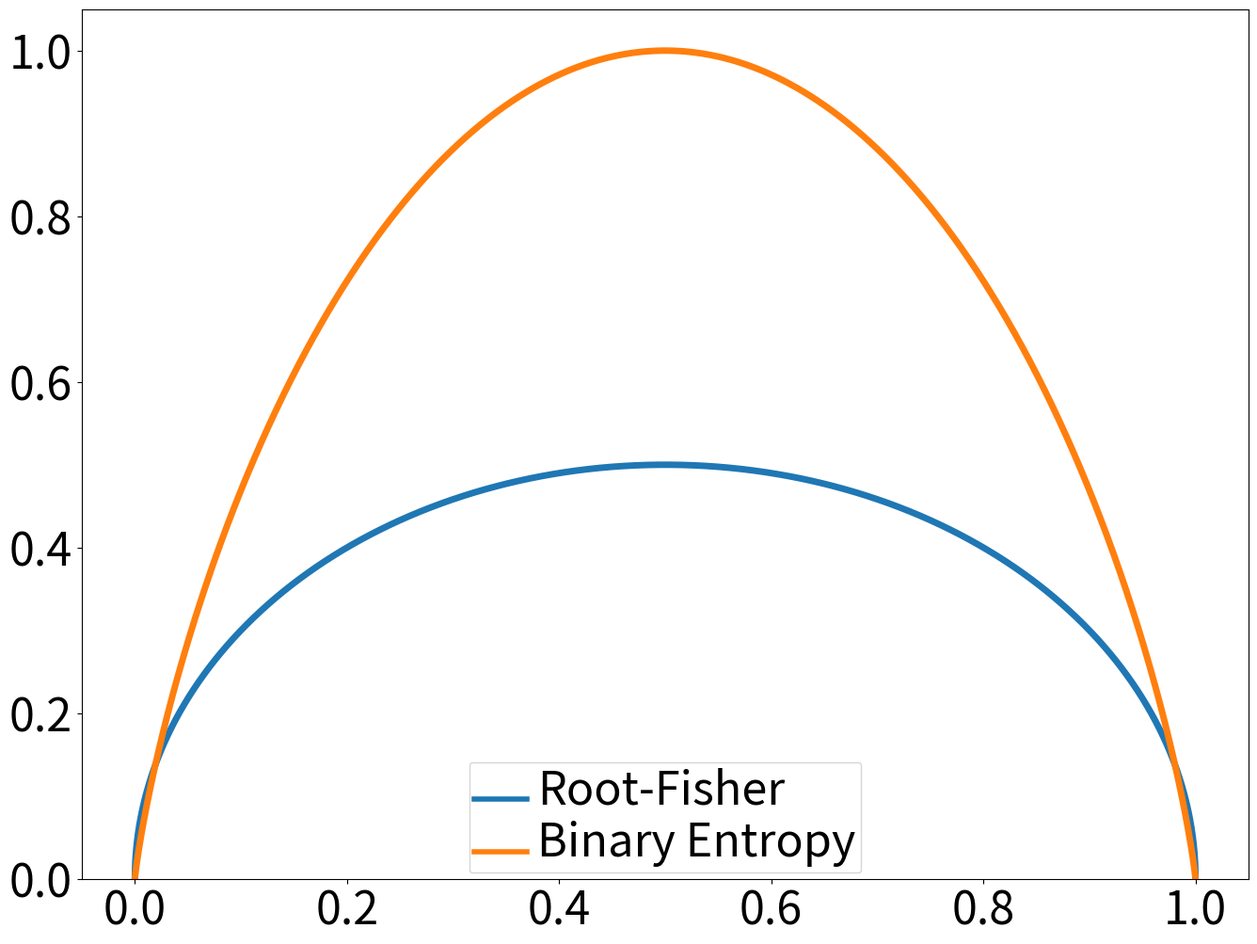
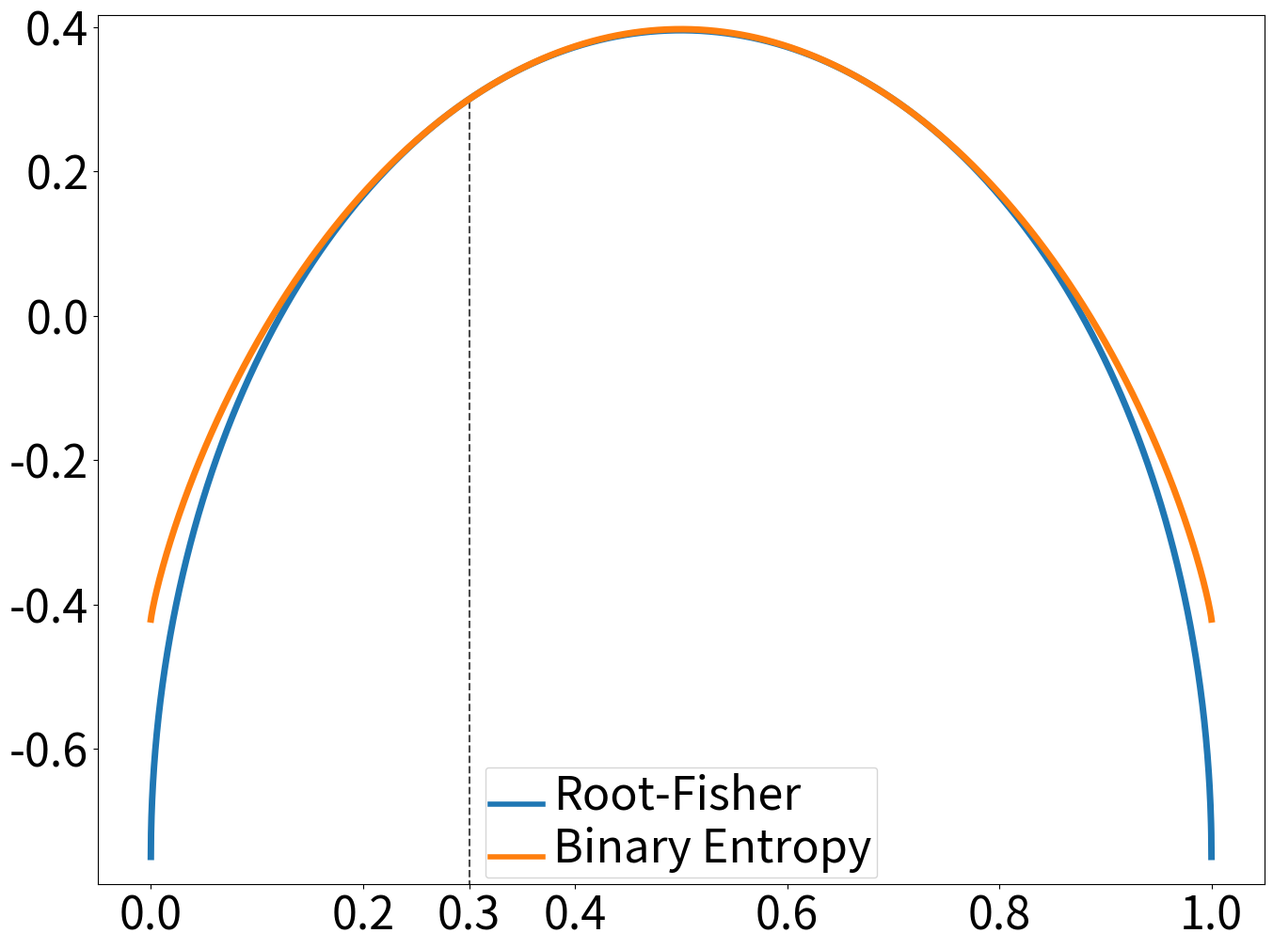

Source code (Python) for these figures, in order:
import numpy as np
import matplotlib
import matplotlib.font_manager
import matplotlib.pyplot as plt
from itertools import cycle
from matplotlib.pyplot import figure
import matplotlib.colors as mcolors

# ◄►◄►◄►◄►◄►◄►◄►◄►◄►◄►◄►◄►◄►◄►◄►◄►◄►◄►◄►◄►◄►◄►◄►◄►◄►◄►◄►◄►◄►◄►◄►◄►◄►◄►◄►◄►◄►◄►◄►◄►◄►◄►◄►◄►◄►◄►◄►◄ #

DEBUG = True
# DEBUG = False

SAVE_FIGURES = False
SAVE_FIGURES = True

USE_LATEX = False
# USE_LATEX = True

T_STEP = 0.0002

# Plot variables:
LINEWIDTH = 5
AXIS_LABEL_FONT_SIZE = 40 # 25
TICK_SIZE = 35 # 30
LEGEND_LENGTH = 4
LEGEND_WIDTH = 4
LEGEND_TEXT_SIZE = 35 # 30

# ◄►◄►◄►◄►◄►◄►◄►◄►◄►◄►◄►◄►◄►◄►◄►◄►◄►◄►◄►◄►◄►◄►◄►◄►◄►◄►◄►◄►◄►◄►◄►◄►◄►◄►◄►◄►◄►◄►◄►◄►◄►◄►◄►◄►◄►◄►◄►◄ #

if(USE_LATEX):
    matplotlib.rcParams['text.usetex'] = True
    matplotlib.rcParams['text.latex.preamble']=[r"\usepackage{amsmath}"]

matplotlib.rcParams['xtick.labelsize'] = TICK_SIZE
matplotlib.rcParams['ytick.labelsize'] = TICK_SIZE
matplotlib.rcParams['legend.handlelength'] = LEGEND_LENGTH

# ◄►◄►◄►◄►◄►◄►◄►◄►◄►◄►◄►◄►◄►◄►◄►◄►◄►◄►◄►◄►◄►◄►◄►◄►◄►◄►◄►◄►◄►◄►◄►◄►◄►◄►◄►◄►◄►◄►◄►◄►◄►◄►◄►◄►◄►◄►◄►◄ #

def get_fisherGeneral(xs,a):
    return np.array((xs*(1-xs))**a)
def get_fisherGeneral_der1(xs,a):
    return np.array(a*(1-2*xs)*((xs*(1-xs))**(a-1)))
def get_fisherGeneral_der2(xs,a):
    return np.array((a-1)*a*((1-2*xs)**2)*(((1-xs)*xs)**(a-2))-2*a*(((1-xs)*xs)**(a-1)))
def get_fisherGeneral_ratio(xs,a):
    return np.array(get_fisherGeneral_der2(xs,a)/get_fisherGeneral_der1(xs,a))
def get_fisherGeneral_normalization(xs, x0, a):
    return get_normalization(xs, get_fisherGeneral(xs,a), get_fisherGeneral_der1(xs,a), x0)

def get_entropy(xs):
    xs = xs[1:-1]
    return np.array(np.append(np.append(0, -xs*np.log2(xs)-(1-xs)*np.log2(1-xs)), 0))
def get_entropy_der1(xs):
    return np.array(np.log2(1-xs) - np.log2(xs))
def get_entropy_der2(xs):
    return np.array(1/(xs*(xs-1)))
def get_entropy_ratio(xs):
    return np.array(get_entropy_der2(xs)/get_entropy_der1(xs))
def get_entropy_normalization(xs, x0):
    return get_normalization(xs, get_entropy(xs), get_entropy_der1(xs), x0)

def get_error(xs):
    return np.array([xs, 1-xs]).min(axis=0)
def get_error_der1(xs):
    return np.array(list(map(lambda x: 1 if x < 0.5 else -1, xs)));
def get_error_der2(xs):
    return np.array(list(map(lambda x: 0, xs)));
def get_error_ratio(xs):
    return np.array(get_error_der2(xs)/get_error_der1(xs))
def get_error_normalization(xs, x0):
    return get_normalization(xs, get_error(xs), get_error_der1(xs), x0)

def get_renyi_entropy(xs, alpha):
    return np.array(list(map(lambda x: np.log2(x**alpha +(1-x)**alpha), xs)))/(1-alpha)
def get_renyi_entropy_der1(xs, alpha):
    return np.array(list(map(lambda x: (alpha*x**(alpha-1)-alpha*(1-x)**(alpha-1))/((1-alpha)*np.log(2)*(x**alpha+(1-x)**alpha)), xs)))
def get_renyi_entropy_normalization(xs, alpha, x0):
    return get_normalization(xs, get_renyi_entropy(xs, alpha), get_renyi_entropy_der1(xs, alpha), x0)

def get_poly(xs, exp, a, b):
    return np.array(a*xs**exp + b)
def get_poly_der1(xs, exp, a, b=0):
    return np.array(a*exp*xs**(exp-1))
def get_poly_normalization(xs, exp, a, b, x0):
    return get_normalization(xs, get_poly(xs, exp, a, b), get_poly_der1(xs, exp, a, b), x0)

def get_normalization(xs, func_ys, func_der1, x0):
    x0_index = get_array_index_by_value(xs, x0)
    func_at_x0 = func_ys[x0_index]
    func_der1_at_x0 = func_der1[x0_index]
    return np.array((func_ys-func_at_x0) / abs(func_der1_at_x0) +x0)

# ◄►◄►◄►◄►◄►◄►◄►◄►◄►◄►◄►◄►◄►◄►◄►◄►◄►◄►◄►◄►◄►◄►◄►◄►◄►◄►◄►◄►◄►◄►◄►◄►◄►◄►◄►◄►◄►◄►◄►◄►◄►◄►◄►◄►◄►◄►◄►◄ #

def get_min_arrays(arrays, factor = 1):
    minY = np.array(arrays).min(axis=0).min()
    return minY * factor
def get_max_arrays(arrays, factor = 1):
    maxY = np.array(arrays).max(axis=0).max()
    return maxY * factor

def get_array_index_by_value(array, val):
    return min(range(len(array)), key=lambda i: abs(array[i]-val))

def new_figure():
    return plt.figure(num=None, figsize=(16, 12), dpi=80)

def get_and_set_legend():
    leg = plt.legend()
    plt.setp(leg.get_lines(), linewidth=LEGEND_WIDTH)
    plt.setp(leg.get_texts(), fontsize=LEGEND_TEXT_SIZE)
    return leg

def get_cycle_colors():
    colors_list = list(c[0] for c in mcolors.TABLEAU_COLORS.items())
    # colors_list = 'brgycm'
    return cycle(colors_list)

# ◄►◄►◄►◄►◄►◄►◄►◄►◄►◄►◄►◄►◄►◄►◄►◄►◄►◄►◄►◄►◄►◄►◄►◄►◄►◄►◄►◄►◄►◄►◄►◄►◄►◄►◄►◄►◄►◄►◄►◄►◄►◄►◄►◄►◄►◄►◄►◄ #

def shrink_arr(arr):
    return arr[1:]

def get_array_der(arr, xs, delta):
    der = np.diff(arr)/delta
    xs = xs[1:]
    return (xs, der)

def get_func_der(f, xs, delta):
    f_val = f(xs)
    f_der = np.diff(f_val)/delta
    xs = xs[1:]
    return (xs, f_der)

def get_relative_func(f, xs, delta, x0):
    ''' # Equation of the linear normalization:
    #   f_{x0}(x) = (f(x)-f(x0)) / |(f'(x0))| + x0
    # '''

    (xs, f_der_array) = get_func_der(f, xs, delta)
    x0_index = get_array_index_by_value(xs,x0)
    f_der = f_der_array[x0_index]
    f_x = f(xs)
    f_x0 = f(x0)
    f_relative = (f_x - f_x0)/np.abs(f_der) + x0

    if(DEBUG):
        f_relative_2 = []
        for i in range(len(f_x)):
            f_relative_2.append((f_x[i] - f_x0)/np.abs(f_der) + x0)

        assert len(f_relative_2) == len(f_relative)

        for i in range(len(f_relative)):
            assert f_relative_2[i] == f_relative[i]

    print("x0: "+str(x0))
    print("f_x len: "+str(len(f_x)))
    print("f_x0: "+str(f_x0))
    print("f_der: "+str(f_der))
    print("f_relative len: "+str(len(f_relative)))
    return (xs, f_relative)

# ◄►◄►◄►◄►◄►◄►◄►◄►◄►◄►◄►◄►◄►◄►◄►◄►◄►◄►◄►◄►◄►◄►◄►◄►◄►◄►◄►◄►◄►◄►◄►◄►◄►◄►◄►◄►◄►◄►◄►◄►◄►◄►◄►◄►◄►◄►◄►◄ #

def plot_admissible_functions(xs, adjust_ylim = True, description=None):

    data = [
        # (get_poly(xs,1,0.75,-0.25), 'Linear'),
        # (get_poly(xs,2,0.85,-0.05), 'Quadratic'),
        # (get_poly(xs,4,1.4,0.02), 'Quartic'),
        # (get_poly(xs,2,1,0), 'Quadratic'),
        # (get_poly(xs,4,1.5,0.08), 'Quartic'),
        # (get_fisherGeneral(xs,1), 'Fisher'),
        (get_fisherGeneral(xs,0.5), 'Root-Fisher'),
        (get_entropy(xs), 'Binary Entropy'),
        # (get_error(xs), 'Error Probability'),
        # (get_renyi_entropy(xs,0.001), 'Reny Entropy, a=0.001'),
        # (get_renyi_entropy(xs,0.1), 'Reny Entropy, a=0.1'),
        # (get_renyi_entropy(xs,0.5), 'Reny Entropy, a=0.5'),
        # (get_renyi_entropy(xs,2), 'Reny Entropy, a=2'),
        # (get_renyi_entropy(xs,5), 'Reny Entropy, a=5'),
        # (get_renyi_entropy(xs,100), 'Reny Entropy, a=100'),
    ]

    new_figure() # create new figure
    colors = get_cycle_colors() # get plot colors

    for i in range(len(data)):
        plt.plot(xs, data[i][0], next(colors), label=data[i][1], linewidth=LINEWIDTH)

    # Set Figure details #  
    get_and_set_legend()
    if(adjust_ylim): plt.ylim(get_min_arrays(list( item[0] for item in data ), 1.05), get_max_arrays(list( item[0] for item in data ), 1.05)) # set the y scope - min y to max y
    # if(adjust_ylim): plt.ylim(-0.1, get_max_arrays(list( item[0] for item in data ), 1.05)) # set the y scope - min y to max y
    # if(adjust_ylim): plt.ylim(0, get_max_arrays(list( item[0] for item in data ), 1.05)) # set the y scope - min y to max y
    if(USE_LATEX): # latex lables
        plt.xlabel(r'$\boldsymbol{p}$', fontsize=AXIS_LABEL_FONT_SIZE)
        plt.ylabel(r'$\boldsymbol{g(p)}$', fontsize=AXIS_LABEL_FONT_SIZE)

    if(SAVE_FIGURES):
        if(description):
            plt.savefig(f'Admissible Functions - {description}.png')
        else:
            plt.savefig(f'Admissible Functions.png')

    plt.show()

def plot_normalization_functions(xs, x0 = 0.3, adjust_ylim=True, description=None):

    data = [
        # (get_poly_normalization(xs,1,0.75,-0.25,x0), 'Linear'),
        # (get_poly_normalization(xs,2,0.85,-0.05,x0), 'Quadratic'),
        # (get_poly_normalization(xs,4,1.4,0.02,x0), 'Quartic'),
        # (get_poly_normalization(xs,2,1,0,x0), 'Quadratic'),
        # (get_poly_normalization(xs,4,1.5,0.08,x0), 'Quartic'),
        # (get_fisherGeneral_normalization(xs, x0, 1), 'Fisher'),
        (get_fisherGeneral_normalization(xs, x0, 0.5), 'Root-Fisher'),
        (get_entropy_normalization(xs, x0), 'Binary Entropy'),
        # (get_error_normalization(xs, x0), 'Error Probability'),
        # (get_renyi_entropy_normalization(xs,0.001,x0), 'Reny Entropy, a=0.001'),
        # (get_renyi_entropy_normalization(xs,0.1,x0), 'Reny Entropy, a=0.1'),
        # (get_renyi_entropy_normalization(xs,0.5,x0), 'Reny Entropy, a=0.5'),
        # (get_renyi_entropy_normalization(xs,2,x0), 'Reny Entropy, a=2'),
        # (get_renyi_entropy_normalization(xs,5,x0), 'Reny Entropy, a=5'),
        # (get_renyi_entropy_normalization(xs,100,x0), 'Reny Entropy, a=100'),
    ]

    new_figure() # create new figure
    colors = get_cycle_colors() # get plot colors

    # plt.plot([x0,x0], [get_min_arrays(list( item[0] for item in data ), 1.05), data[0][0][get_array_index_by_value(xs, x0)]], color='k', linestyle='--', alpha=0.7) # dotted line
    plt.plot([x0,x0], [get_min_arrays(list( item[0] for item in data ), 1.05)-1, data[0][0][get_array_index_by_value(xs, x0)]], color='k', linestyle='--', alpha=0.7) # dotted line

    for i in range(len(data)):
        plt.plot(xs, data[i][0], next(colors), label=data[i][1], linewidth=LINEWIDTH)

    # Set Figure details #
    get_and_set_legend()
    if(adjust_ylim): plt.ylim(0.1, get_max_arrays(list( item[0] for item in data ), 1.05)) # set the y scope - min y to max y
    if(adjust_ylim): plt.ylim(get_min_arrays(list( item[0] for item in data ), 1.05), get_max_arrays(list( item[0] for item in data ), 1.05)) # set the y scope - min y to max y
    plt.xticks(np.concatenate((np.linspace(0.0, 1.0, num=6, endpoint=True), np.ones(1)*x0))) # set the x axis ticks
    if(USE_LATEX): # latex lables
        plt.xlabel(r'$\boldsymbol{p}$', fontsize=AXIS_LABEL_FONT_SIZE)
        plt.ylabel(r'$\boldsymbol{g_{p_0}(p)}$', fontsize=AXIS_LABEL_FONT_SIZE)

    if(SAVE_FIGURES):
        if(description):
            plt.savefig(f'Normalized Functions with pi_0={x0} - {description}.png')
        else:
            plt.savefig(f'Normalized Functions with pi_0={x0}.png')

    plt.show()

def plot_local_improvement(xs, x0 = 0.3, adjust_ylim=True, description=None):

    data = [
        (get_entropy(xs), 'Binary Entropy'),
    ]

    new_figure() # create new figure
    colors = get_cycle_colors() # get plot colors

    plt.plot([x0,x0], [get_min_arrays(list( item[0] for item in data ), 1.05)-1, data[0][0][get_array_index_by_value(xs, x0)]], color='k', linestyle='--', alpha=0.7) # dotted line
    plt.plot([1-x0,1-x0], [get_min_arrays(list( item[0] for item in data ), 1.05)-1, data[0][0][get_array_index_by_value(xs, 1-x0)]], color='k', linestyle='--', alpha=0.7) # dotted line

    for i in range(len(data)):
        plt.plot(xs, data[i][0], next(colors), linewidth=3, linestyle='--', alpha=0.7) # dotted line

    # Set Figure details #
    get_and_set_legend()
    if(adjust_ylim): plt.ylim(get_min_arrays(list( item[0] for item in data ), 1.05), get_max_arrays(list( item[0] for item in data ), 1.05)) # set the y scope - min y to max y
    plt.xticks(np.concatenate((np.linspace(0.0, 1.0, num=6, endpoint=True), 
                               np.ones(1)*x0, 
                               np.ones(1)*(1-x0)))) # set the x axis ticks
    if(USE_LATEX): # latex lables
        plt.xlabel(r'$\boldsymbol{p}$', fontsize=AXIS_LABEL_FONT_SIZE)
        plt.ylabel(r'$\boldsymbol{g(p)}$', fontsize=AXIS_LABEL_FONT_SIZE)

    if(SAVE_FIGURES):
        if(description):
            plt.savefig(f'Normalized Functions with pi_0={x0} - {description}.png')
        else:
            plt.savefig(f'Normalized Functions with pi_0={x0}.png')

    plt.show()

xs = np.append(np.arange(0., 1., T_STEP),1)
# xs = np.arange(0.2, 0.8, T_STEP)
adjust_ylim = True
description = "Preliminaries - r and H"
x0 = 0.3
plot_admissible_functions(xs,adjust_ylim,description)
plot_normalization_functions(xs,x0,adjust_ylim,description)
# plot_local_improvement(xs,x0,adjust_ylim)
